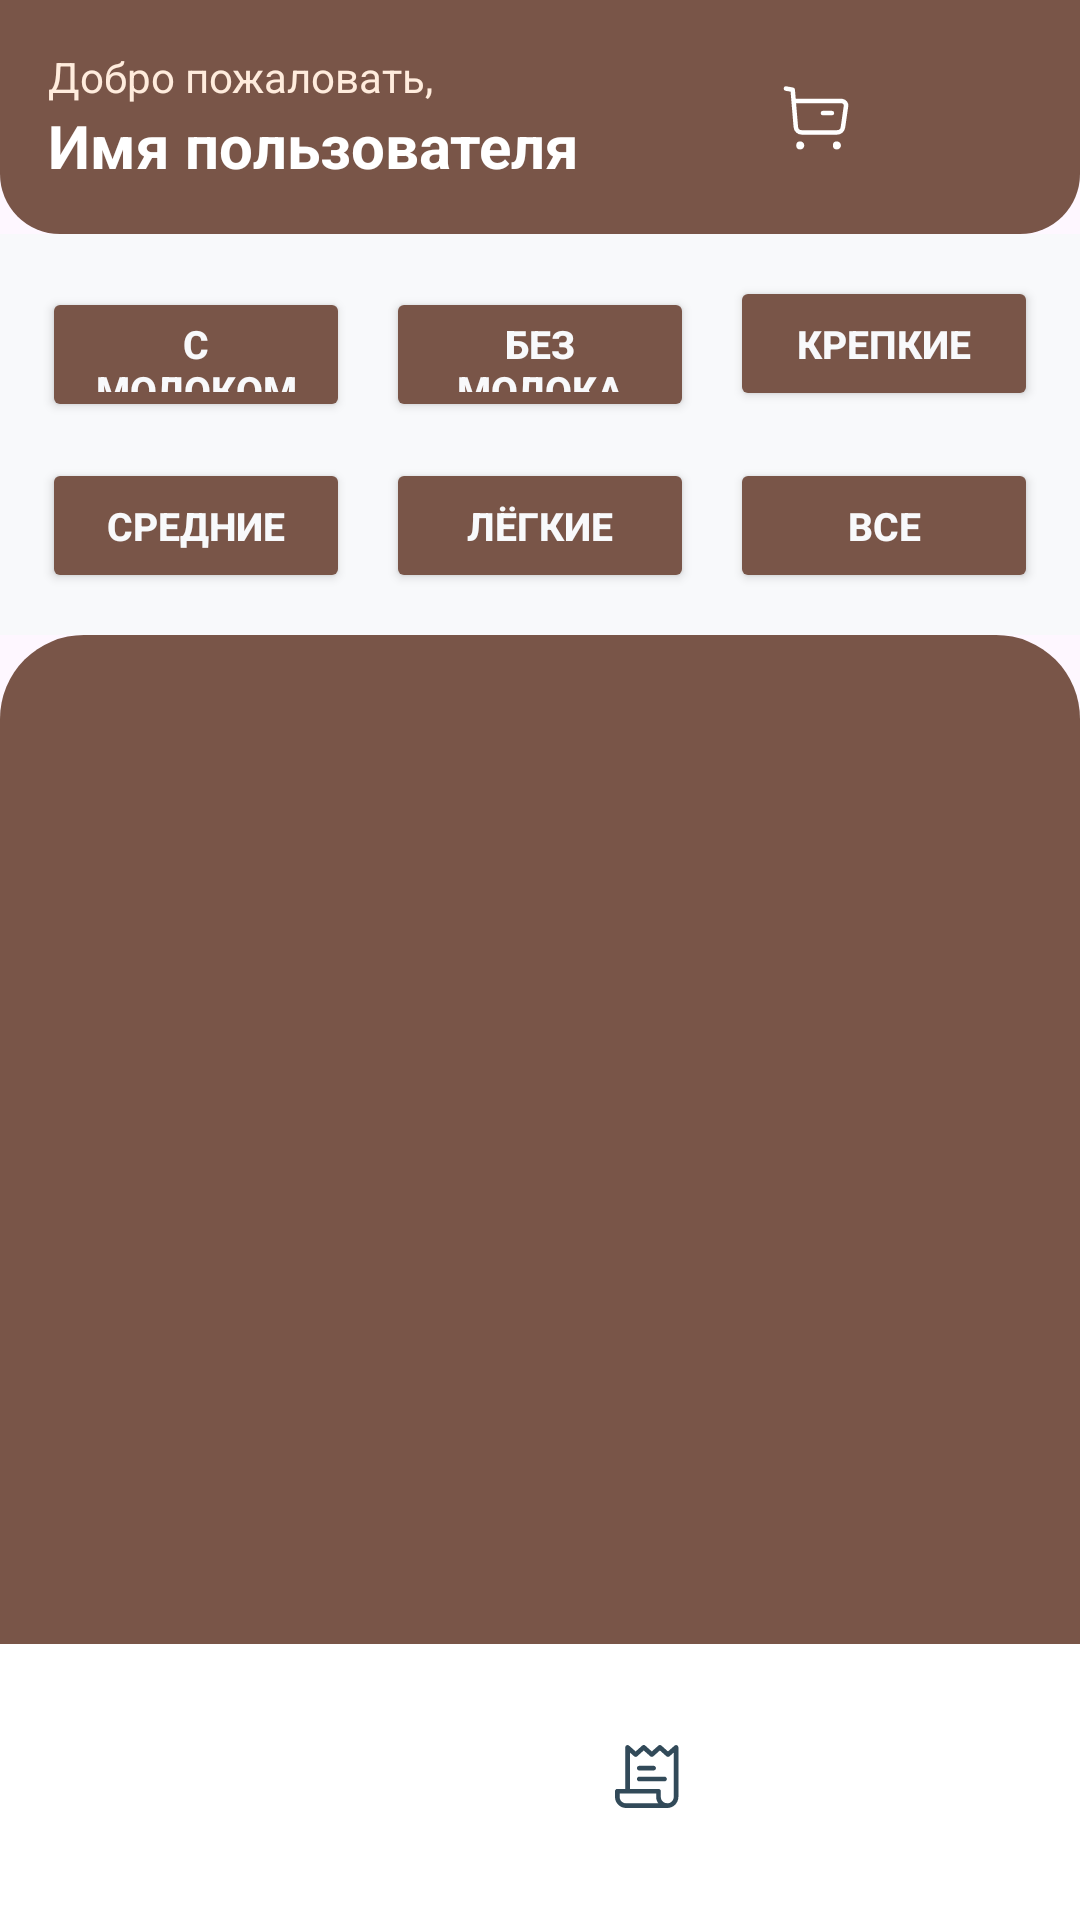

Layout XML and referenced resources for this Android screen:
<!-- AndroidManifest.xml: application theme Theme.PRAKTIKA -->
<!-- res/layout/activity_home_page.xml -->
<?xml version="1.0" encoding="utf-8"?>
<LinearLayout xmlns:android="http://schemas.android.com/apk/res/android"
    xmlns:tools="http://schemas.android.com/tools"
    xmlns:app="http://schemas.android.com/apk/res-auto"
    android:layout_width="match_parent"
    android:layout_height="match_parent"
    android:orientation="vertical"
    tools:context=".HomePageActivity">

    <LinearLayout
        android:layout_width="match_parent"
        android:layout_height="wrap_content"
        android:background="@drawable/bg_top_bar_rounded_bottom"
        android:padding="16dp"
        android:orientation="horizontal"
        android:gravity="center_vertical">

        <LinearLayout
            android:layout_width="0dp"
            android:layout_height="wrap_content"
            android:layout_weight="1"
            android:orientation="vertical">
            <TextView
                android:layout_width="wrap_content"
                android:layout_height="wrap_content"
                android:text="Добро пожаловать,"
                android:textColor="#FFECDD"
                android:textSize="14sp" />
            <TextView
                android:id="@+id/text_username"
                android:layout_width="wrap_content"
                android:layout_height="wrap_content"
                android:text="Имя пользователя"
                android:textColor="@android:color/white"
                android:textSize="20sp"
                android:textStyle="bold" />
        </LinearLayout>

        <ImageButton
            android:id="@+id/btnCart"
            android:layout_width="40dp"
            android:layout_height="40dp"
            android:src="@drawable/ic_cart"
            app:tint="@android:color/white"
            android:background="@android:color/transparent"
            android:layout_marginEnd="12dp" />
        <ImageButton
            android:id="@+id/btnProfile"
            android:layout_width="40dp"
            android:layout_height="40dp"
            android:src="@drawable/ic_person"
            app:tint="@android:color/white"
            android:background="@android:color/transparent" />
    </LinearLayout>

    <GridLayout
        android:layout_width="match_parent"
        android:layout_height="wrap_content"
        android:columnCount="3"
        android:rowCount="2"
        android:alignmentMode="alignMargins"
        android:padding="8dp"
        android:background="#F8F9FB">
        <Button style="@style/CategoryButton" android:backgroundTint="#795548" android:id="@+id/btnCategoryMilk" android:text="С молоком"/>
        <Button style="@style/CategoryButton" android:backgroundTint="#795548" android:id="@+id/btnCategoryNoMilk" android:text="Без молока"/>
        <Button style="@style/CategoryButton" android:backgroundTint="#795548" android:id="@+id/btnCategoryStrong" android:text="Крепкие"/>
        <Button style="@style/CategoryButton" android:backgroundTint="#795548" android:id="@+id/btnCategoryMedium" android:text="Средние"/>
        <Button style="@style/CategoryButton" android:backgroundTint="#795548" android:id="@+id/btnCategoryLight" android:text="Лёгкие"/>
        <Button style="@style/CategoryButton" android:backgroundTint="#795548" android:id="@+id/btnCategoryAll" android:text="Все"/>
    </GridLayout>

    <FrameLayout
        android:layout_width="match_parent"
        android:layout_height="0dp"
        android:layout_weight="1"
        android:background="@drawable/bg_coffee_section">
        <androidx.recyclerview.widget.RecyclerView
            android:id="@+id/recyclerCoffeeGrid"
            android:layout_width="match_parent"
            android:layout_height="match_parent"
            android:padding="16dp"
            android:clipToPadding="false"
            tools:listitem="@layout/item_coffee_card" />
        <LinearLayout
            android:id="@+id/bottomNav"
            android:layout_width="match_parent"
            android:layout_height="92dp"
            android:orientation="horizontal"
            android:gravity="center"
            android:background="@android:color/white"
            android:paddingTop="8dp"
            android:paddingBottom="12dp"
            android:layout_gravity="bottom">
            <ImageButton
                android:id="@+id/btnNavHome"
                android:layout_width="48dp"
                android:layout_height="48dp"
                android:layout_marginEnd="24dp"
                android:background="@android:color/transparent"
                android:src="@drawable/ic_home" />
            <ImageButton
                android:id="@+id/btnNavOrders"
                android:layout_width="48dp"
                android:layout_height="48dp"
                android:background="@android:color/transparent"
                android:src="@drawable/ic_orders" />
        </LinearLayout>
    </FrameLayout>
</LinearLayout>
<!-- res/layout/item_coffee_card.xml (included above) -->
<?xml version="1.0" encoding="utf-8"?>
<androidx.cardview.widget.CardView
    xmlns:android="http://schemas.android.com/apk/res/android"
    xmlns:card_view="http://schemas.android.com/apk/res-auto"
    android:layout_width="match_parent"
    android:layout_height="wrap_content"
    android:layout_margin="8dp"
    card_view:cardCornerRadius="16dp"
    card_view:cardElevation="4dp"
    android:foreground="?selectableItemBackground"
    android:clickable="true"
    android:focusable="true">

    <LinearLayout
        android:layout_width="match_parent"
        android:layout_height="wrap_content"
        android:orientation="vertical"
        android:padding="12dp"
        android:gravity="center_horizontal">

        <ImageView
            android:id="@+id/imgCoffee"
            android:layout_width="100dp"
            android:layout_height="100dp"
            android:src="@drawable/americano"
            android:scaleType="centerCrop"
            android:adjustViewBounds="true"/>

        <TextView
            android:id="@+id/textCoffeeName"
            android:layout_width="wrap_content"
            android:layout_height="wrap_content"
            android:text="Американо"
            android:textSize="16sp"
            android:textStyle="bold"
            android:textColor="@android:color/black"
            android:layout_marginTop="8dp"/>

        <TextView
            android:id="@+id/textCoffeePrice"
            android:layout_width="wrap_content"
            android:layout_height="wrap_content"
            android:text="$3.00"
            android:textSize="14sp"
            android:textColor="#7A7A7A"
            android:layout_marginTop="4dp"/>

    </LinearLayout>

</androidx.cardview.widget.CardView>
<!-- resources referenced by this layout -->
<resources>
  <!-- drawable bg_coffee_section (drawable) -->
  <?xml version="1.0" encoding="utf-8"?>
      <shape xmlns:android="http://schemas.android.com/apk/res/android">
  
          
          <solid android:color="#795548"/>
  
          
          <corners
              android:topLeftRadius="28dp"
              android:topRightRadius="28dp"
              android:bottomLeftRadius="0dp"
              android:bottomRightRadius="0dp"/>
      </shape>
  <!-- drawable bg_top_bar_rounded_bottom (drawable) -->
  <?xml version="1.0" encoding="utf-8"?>
  <shape xmlns:android="http://schemas.android.com/apk/res/android">
      <solid android:color="#795548" /> 
      <corners
          android:bottomLeftRadius="20dp"
          android:bottomRightRadius="20dp"/>
  </shape>
  <!-- drawable ic_cart (drawable) -->
  <vector xmlns:android="http://schemas.android.com/apk/res/android"
      android:width="26dp"
      android:height="26dp"
      android:viewportWidth="26"
      android:viewportHeight="26">
    <path
        android:pathData="M2.979,3.521L5.233,3.911L6.276,16.34C6.359,17.355 7.207,18.134 8.226,18.131H20.044C21.016,18.133 21.84,17.418 21.978,16.456L23.006,9.351C23.121,8.557 22.569,7.82 21.776,7.706C21.707,7.696 5.594,7.69 5.594,7.69"
        android:strokeLineJoin="round"
        android:strokeWidth="1.5"
        android:fillColor="#00000000"
        android:strokeColor="#001833"
        android:strokeLineCap="round"/>
    <path
        android:pathData="M15.302,11.694H18.306"
        android:strokeLineJoin="round"
        android:strokeWidth="1.5"
        android:fillColor="#00000000"
        android:strokeColor="#001833"
        android:strokeLineCap="round"/>
    <path
        android:pathData="M7.75,21.886C8.077,21.886 8.34,22.15 8.34,22.475C8.34,22.801 8.077,23.066 7.75,23.066C7.424,23.066 7.161,22.801 7.161,22.475C7.161,22.15 7.424,21.886 7.75,21.886Z"
        android:strokeLineJoin="round"
        android:strokeWidth="1.5"
        android:fillColor="#001833"
        android:fillType="evenOdd"
        android:strokeColor="#001833"
        android:strokeLineCap="round"/>
    <path
        android:pathData="M19.971,21.886C20.297,21.886 20.561,22.15 20.561,22.475C20.561,22.801 20.297,23.066 19.971,23.066C19.645,23.066 19.382,22.801 19.382,22.475C19.382,22.15 19.645,21.886 19.971,21.886Z"
        android:strokeLineJoin="round"
        android:strokeWidth="1.5"
        android:fillColor="#001833"
        android:fillType="evenOdd"
        android:strokeColor="#001833"
        android:strokeLineCap="round"/>
  </vector>
  <style name="CategoryButton">
          <item name="android:layout_width">0dp</item>
          <item name="android:layout_height">45dp</item>
          <item name="android:layout_margin">6dp</item>
          <item name="android:layout_columnWeight">1</item>
          <item name="android:textColor">#F8F9FB</item>
          <item name="android:textStyle">bold</item>
          <item name="android:textSize">13sp</item>
      </style>
  <style name="Theme.PRAKTIKA" parent="Base.Theme.PRAKTIKA" />
  <style name="Base.Theme.PRAKTIKA" parent="Theme.Material3.DayNight.NoActionBar">
          
          
      </style>
</resources>
